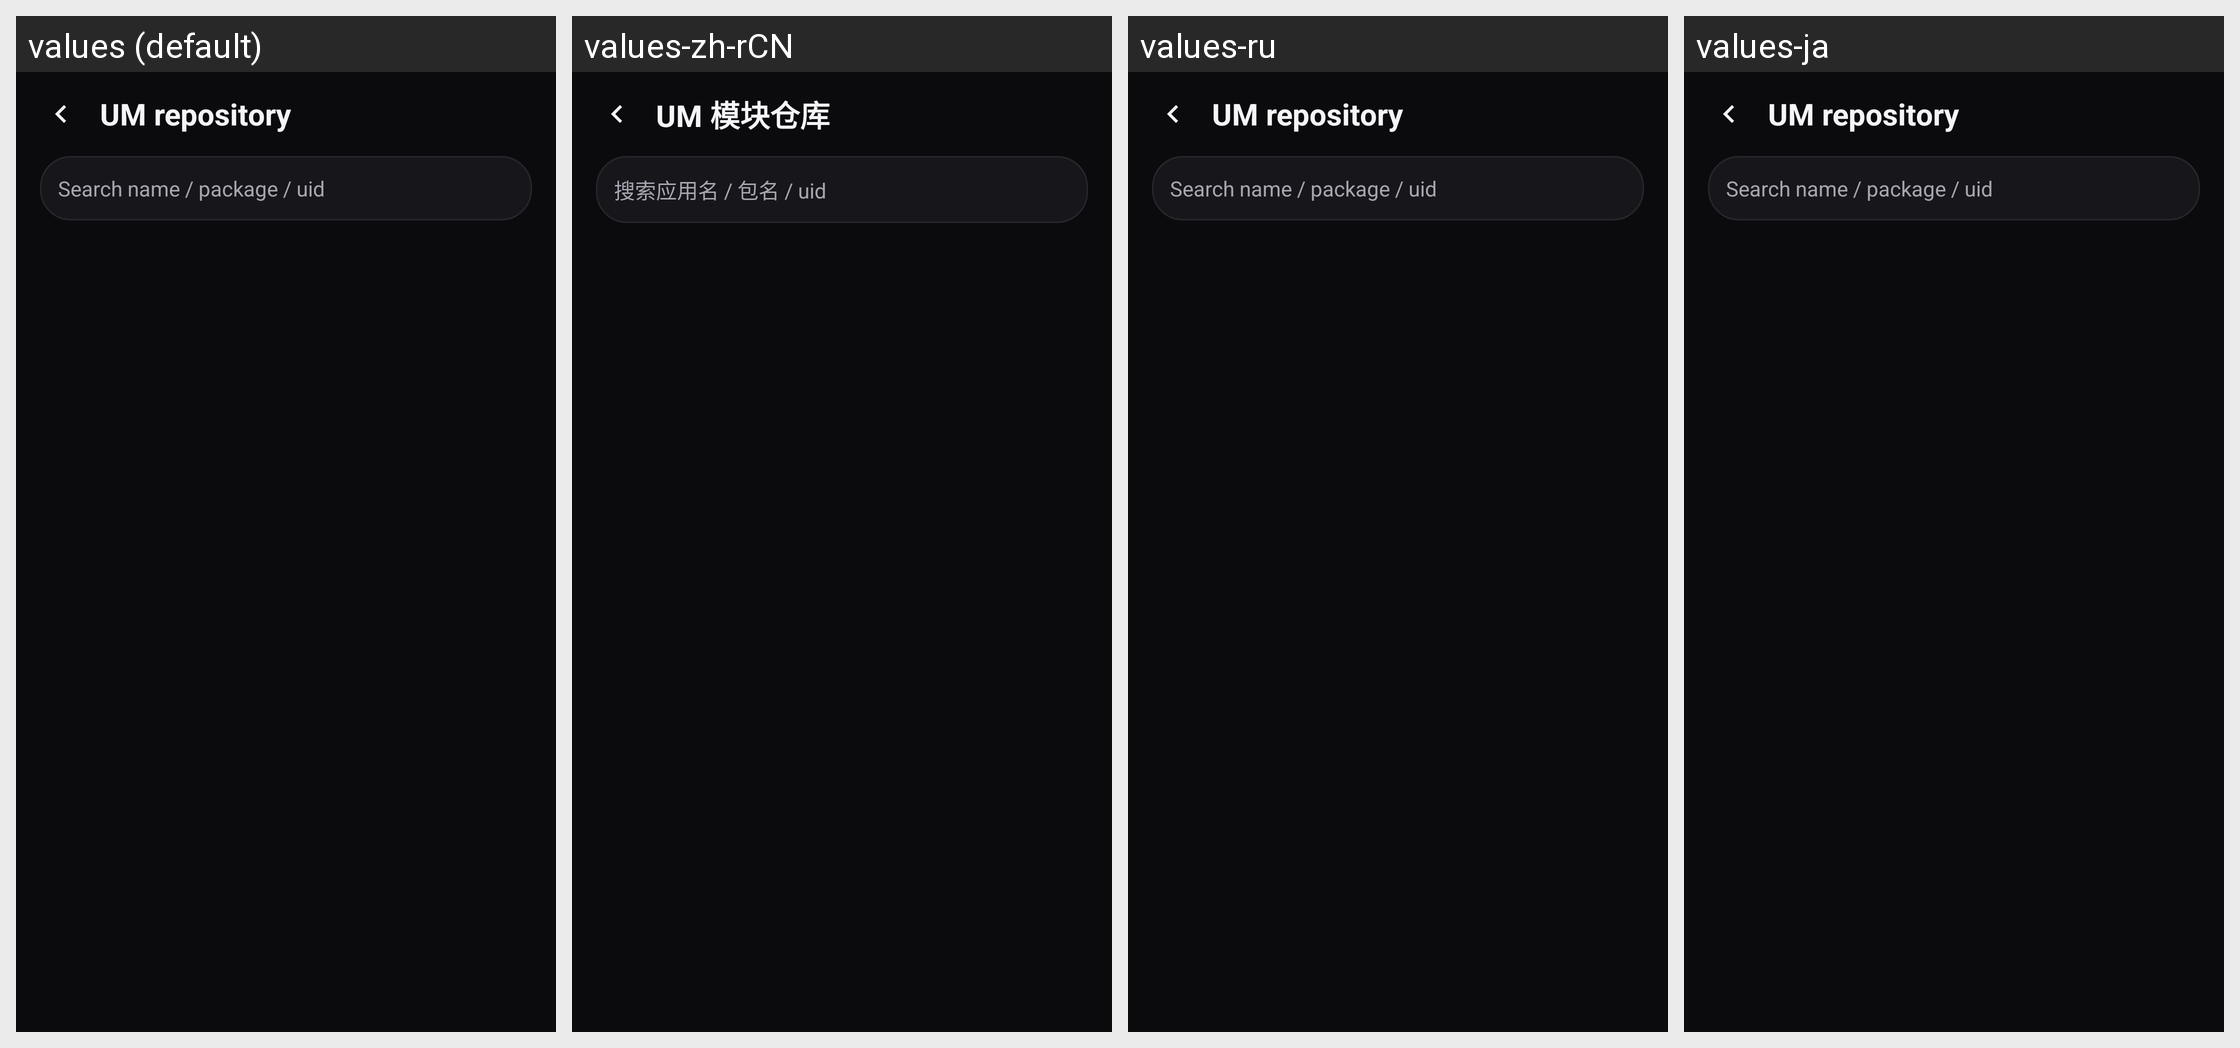

Locale-by-locale string values for the Android screen shown in this grid:
Android screen res/layout/activity_umrepo.xml rendered under 4 locales, left to right: values (default), values-zh-rCN, values-ru, values-ja. Device: Nexus 5 (rendered at 1080×1920; each locale shown at half size, 540×960, under a caption strip naming it); theme Theme.Umbral.
Other locales in the repository, not shown: values-ko.
Strings drawn on this screen, with the default value and each locale's value (text and hints the layout hard-codes, and strings that could not be matched under every locale, appear in the picture but are not listed):

um_repo_title
  values: UM repository
  values-zh-rCN: UM 模块仓库
  values-ru: UM repository  [not translated; the default value is used]
  values-ja: UM repository  [not translated; the default value is used]

um_repo_search
  values: Search name / package / uid
  values-zh-rCN: 搜索应用名 / 包名 / uid
  values-ru: Search name / package / uid  [not translated; the default value is used]
  values-ja: Search name / package / uid  [not translated; the default value is used]
